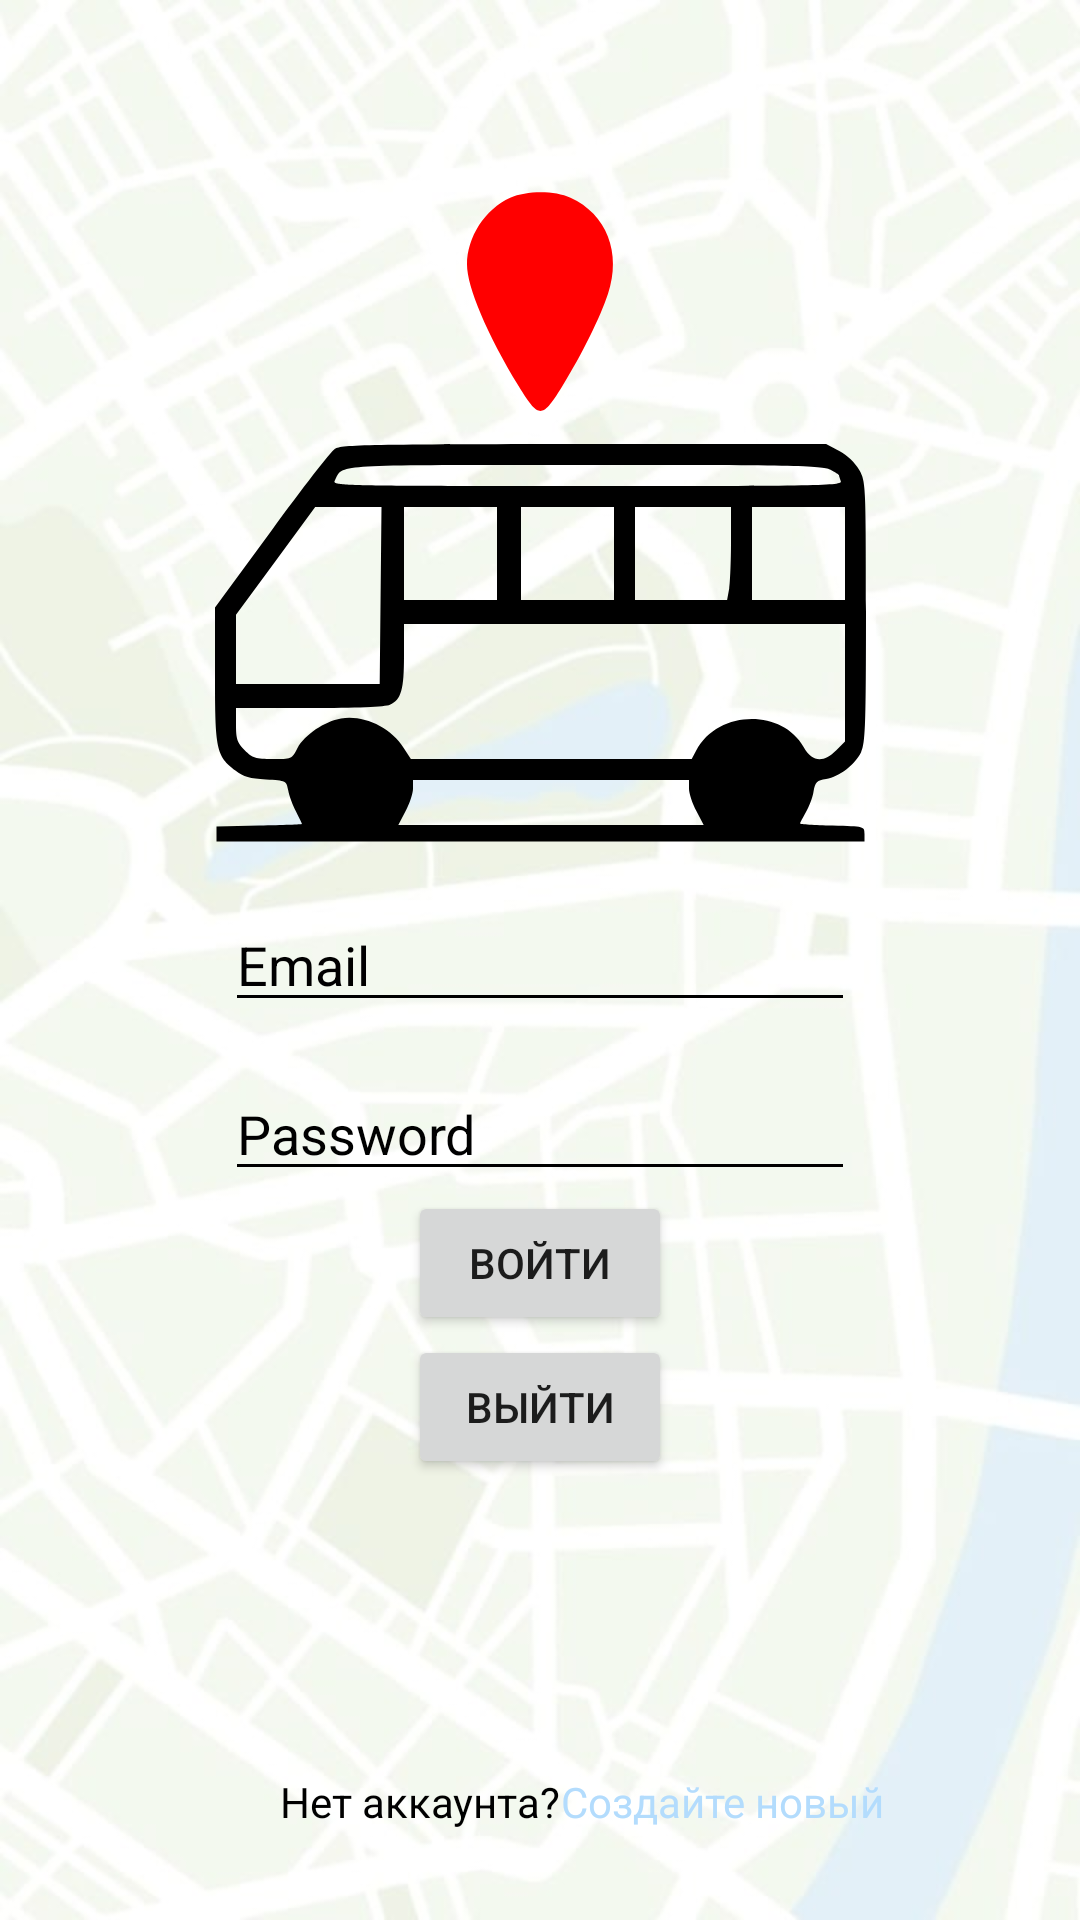

Android layout source for this screen:
<!-- AndroidManifest.xml: application theme Theme.Bus_App_e -->
<!-- res/layout/fragment_login.xml -->
<?xml version="1.0" encoding="utf-8"?>
<androidx.constraintlayout.widget.ConstraintLayout xmlns:android="http://schemas.android.com/apk/res/android"
    xmlns:tools="http://schemas.android.com/tools"
    android:layout_width="match_parent"
    android:layout_height="match_parent"
    xmlns:app="http://schemas.android.com/apk/res-auto"
    tools:context=".fragments.FragmentLogin"
    android:background="@drawable/background_app"
    android:id="@+id/constraintlogin">

    <Button
        app:layout_constraintRight_toRightOf="parent"
        app:layout_constraintLeft_toLeftOf="parent"
        app:layout_constraintTop_toBottomOf="@id/LoginBtn"
        android:id="@+id/QuitBtn"
        android:layout_width="wrap_content"
        android:layout_height="wrap_content"
        android:text="Выйти"/>

    <EditText
        android:backgroundTint="@color/black"
        android:textColor="@color/black"
        android:textColorHint="@color/black"
        app:layout_constraintRight_toRightOf="parent"
        app:layout_constraintLeft_toLeftOf="parent"
        app:layout_constraintTop_toTopOf="parent"
        app:layout_constraintBottom_toBottomOf="parent"
        android:id="@+id/TextEmail"
        android:layout_width="wrap_content"
        android:layout_height="wrap_content"
        android:ems="10"
        android:inputType="text"
        android:hint="Email"
        />

    <EditText
        android:layout_marginTop="15dp"
        app:layout_constraintRight_toRightOf="parent"
        app:layout_constraintLeft_toLeftOf="parent"
        app:layout_constraintTop_toBottomOf="@id/TextEmail"
        android:id="@+id/TextPassword"
        android:backgroundTint="@color/black"
        android:textColor="@color/black"
        android:textColorHint="@color/black"
        android:layout_width="wrap_content"
        android:layout_height="wrap_content"
        android:ems="10"
        android:inputType="text"
        android:hint="Password" />

    <Button
        app:layout_constraintRight_toRightOf="parent"
        app:layout_constraintLeft_toLeftOf="parent"
        app:layout_constraintTop_toBottomOf="@id/TextPassword"
        android:id="@+id/LoginBtn"
        android:layout_width="wrap_content"
        android:layout_height="wrap_content"
        android:text="Войти" />

    <TextView
        android:textColor="@color/black"
        android:layout_marginRight="80dp"
        android:layout_marginBottom="30dp"
        app:layout_constraintBottom_toBottomOf="parent"
        app:layout_constraintRight_toRightOf="parent"
        app:layout_constraintLeft_toLeftOf="parent"
        android:id="@+id/textView"
        android:layout_width="wrap_content"
        android:layout_height="wrap_content"
        android:text="Нет аккаунта?"
        />

    <TextView
        app:layout_constraintBottom_toBottomOf="parent"
        android:layout_marginBottom="30dp"
        app:layout_constraintLeft_toRightOf="@id/textView"
        android:id="@+id/Go_To_Reg_Activity"
        android:layout_width="wrap_content"
        android:layout_height="wrap_content"
        android:text="Создайте новый"
        android:textColor="@color/cyan"/>

    <ImageView
        android:id="@+id/imageView"
        android:layout_width="wrap_content"
        android:layout_height="wrap_content"
        app:layout_constraintLeft_toLeftOf="parent"
        app:layout_constraintRight_toRightOf="parent"
        app:layout_constraintTop_toTopOf="parent"
        android:layout_marginTop="60dp"
        android:background="@drawable/mainmenulogo"/>

</androidx.constraintlayout.widget.ConstraintLayout>
<!-- resources referenced by this layout -->
<resources>
  <color name="black">#FF000000</color>
  <color name="cyan">#B3DCFD</color>
  <!-- drawable background_app: png bitmap (drawable, 305326 bytes) -->
  <!-- drawable mainmenulogo: vector/xml drawable (drawable, 2146 chars, omitted) -->
  <style name="Theme.Bus_App_e" parent="Base.Theme.Bus_App_e" />
  <style name="Base.Theme.Bus_App_e" parent="Theme.AppCompat.DayNight.NoActionBar">
          <item name="txtColor"> @color/black</item>
          <item name="bgcolor"> @color/white</item>
          <item name="btncolor"> @color/gray</item>
      </style>
  <color name="white">#FFFFFFFF</color>
  <color name="gray">#808080</color>
</resources>
